Run: headless pygame with SDL's dummy video driver; simulated clock (each Clock.tick advances the game by its frame time, no real sleeping); random seed 0; keys injected as events and as key.get_pressed() state; no mouse input.
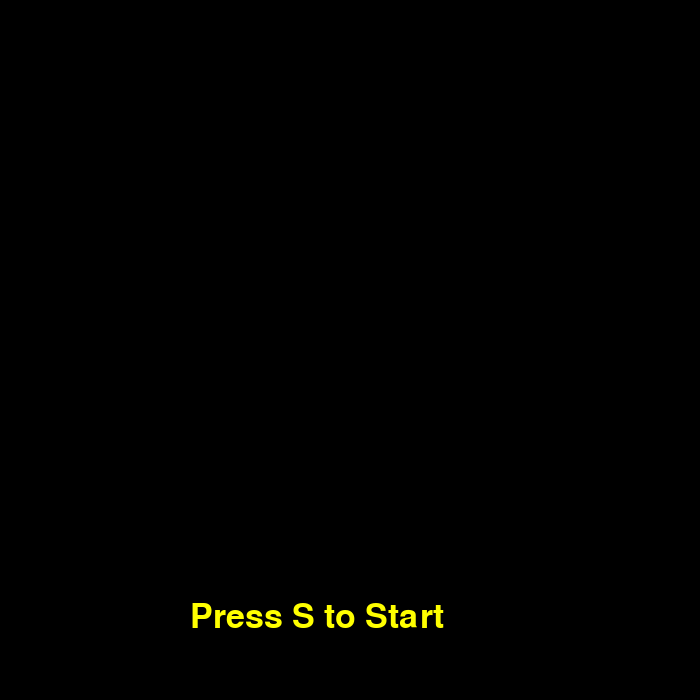
Frame 1 of 4 · flips 1–60 · no input
Frame 2 of 4 · flips 61–180 · tapped SPACE, RETURN · held RIGHT (→), D · screen unchanged from frame 1, image omitted
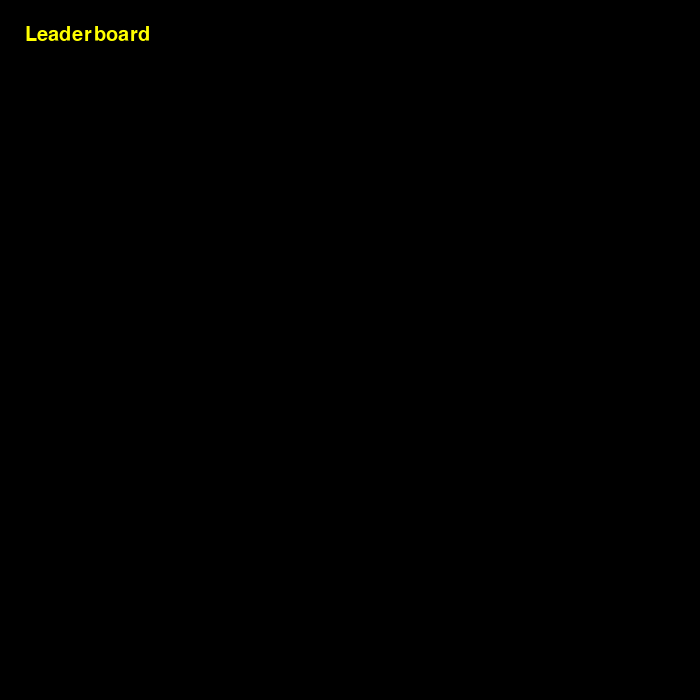
Frame 3 of 4 · flips 181–300 · held DOWN (↓), S
Frame 4 of 4 · flips 301–420 · held LEFT (←), A, UP (↑), W · screen unchanged from frame 3, image omitted

The pygame program that drew these frames:

import pygame
import sys
import math


class Player:
    def __init__(self, screen, x, y):
        pass

    def draw(self):
        pass

    def normal_putt(self):
        pass

    def jump_putt(self):
        pass

    def power(self):
        pass

    def height(self):
        pass


class Disc:
    def __init__(self, screen, x, y):
        pass

    def draw(self):
        pass

    def move(self):
        pass


class Basket:
    def __init__(self, screen, x, y):
        pass

    def draw(self):
        pass

    def spit_out(self):
        pass


class Weather:
    def __init__(self, screen, x, y):
        pass

    def draw(self):
        pass

    def wind(self):
        pass

    def rain(self):
        pass


class Tree:
    def __init__(self):
        pass

    def draw(self):
        pass


class Menu:
    def __init__(self, screen, x, y):
        pass

    def draw(self):
        pass


class End:
    def __init__(self, screen, x, y):
        pass

    def draw(self):
        pass


def display_welcome(clock, screen):
    while True:
        clock.tick(60)
        for event in pygame.event.get():
            pressed_keys = pygame.key.get_pressed()
            if event.type == pygame.QUIT:
                sys.exit()
            if event.type == pygame.KEYDOWN and pressed_keys[pygame.K_s]:
                return
        screen.fill((0, 0, 0))
        font1 = pygame.font.Font(None, 50)
        message_text = "Press S to Start"
        message_image = font1.render(message_text, True, (255, 255, 0))
        screen.blit(message_image, (190, 600))
        pygame.display.update()


def display_leaderboard(clock, screen):
    while True:
        clock.tick(60)
        for event in pygame.event.get():
            pressed_keys = pygame.key.get_pressed()
            if event.type == pygame.QUIT:
                sys.exit()
            if event.type == pygame.KEYDOWN and pressed_keys[pygame.K_SPACE]:
                return
        screen.fill((0, 0, 0))
        font1 = pygame.font.Font(None, 30)
        message_text = "Leaderboard"
        message_image = font1.render(message_text, True, (255, 255, 0))
        screen.blit(message_image, (25, 25))
        pygame.display.update()


def main():
    pygame.init()
    clock = pygame.time.Clock()
    pygame.display.set_caption("Disc Golf Putting Game")
    screen = pygame.display.set_mode((700, 700))
    pygame.display.update()
    while True:
        display_welcome(clock, screen)
        display_leaderboard(clock, screen)


main()
